Run: headless pygame with SDL's dummy video driver; simulated clock (each Clock.tick advances the game by its frame time, no real sleeping); random seed 0; keys injected as events and as key.get_pressed() state; mouse plan: one left click at the window centre at the start of phase 2, then a move to the lower-right quarter at the start of phase 3.
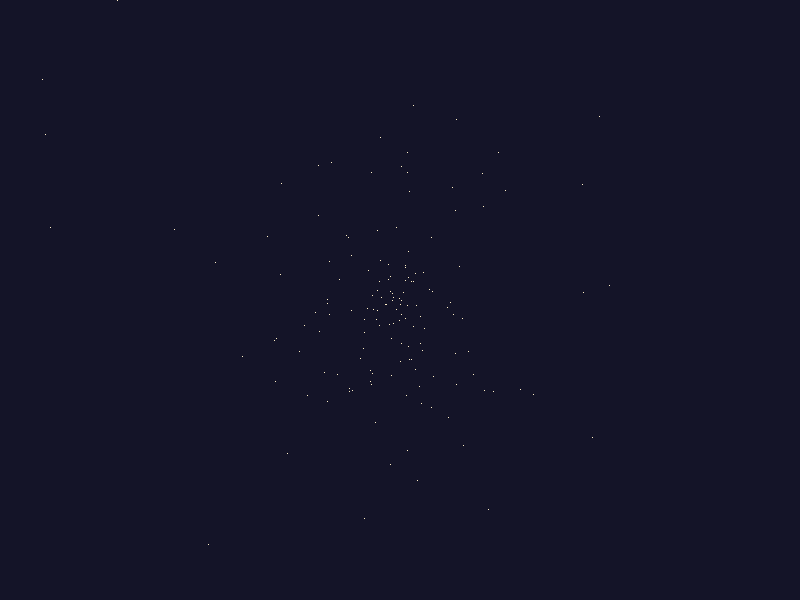
Frame 1 of 4 · flips 1–60 · no input
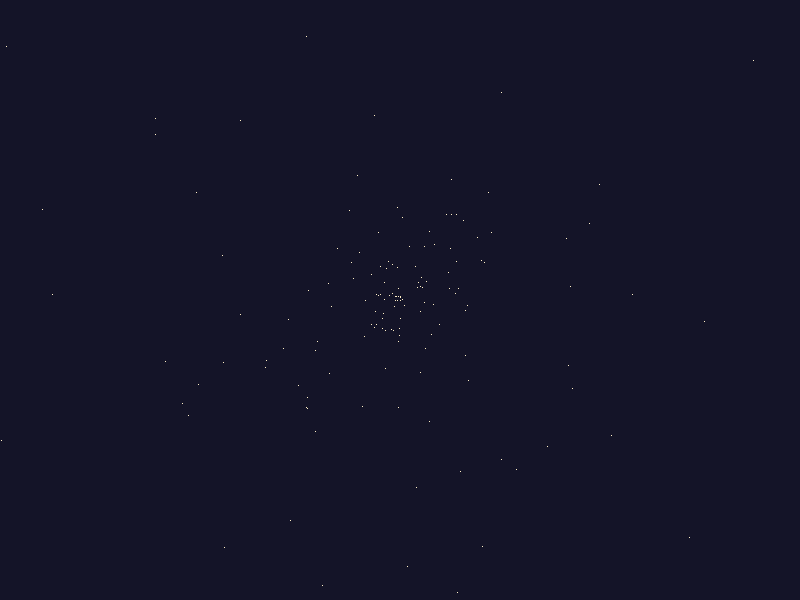
Frame 2 of 4 · flips 61–180 · clicked the window centre · tapped SPACE, RETURN · held RIGHT (→), D
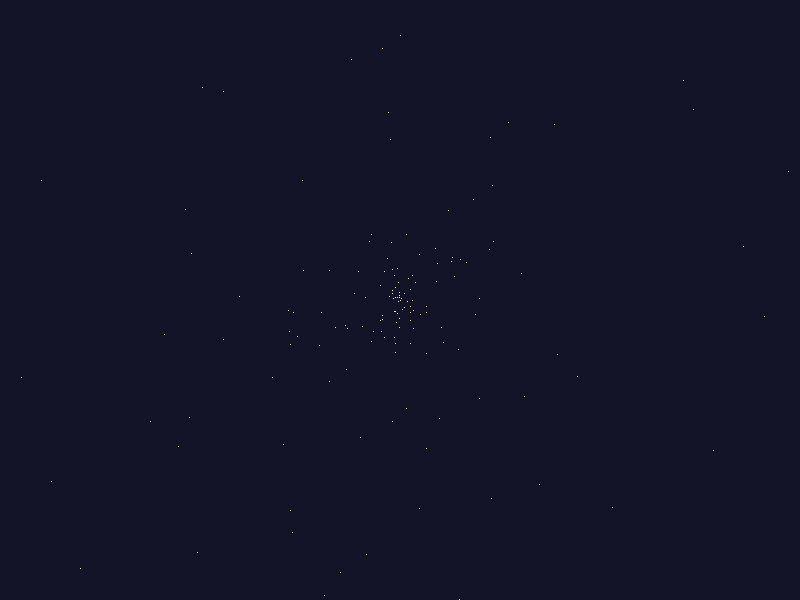
Frame 3 of 4 · flips 181–300 · moved the mouse to the lower-right quarter · held DOWN (↓), S
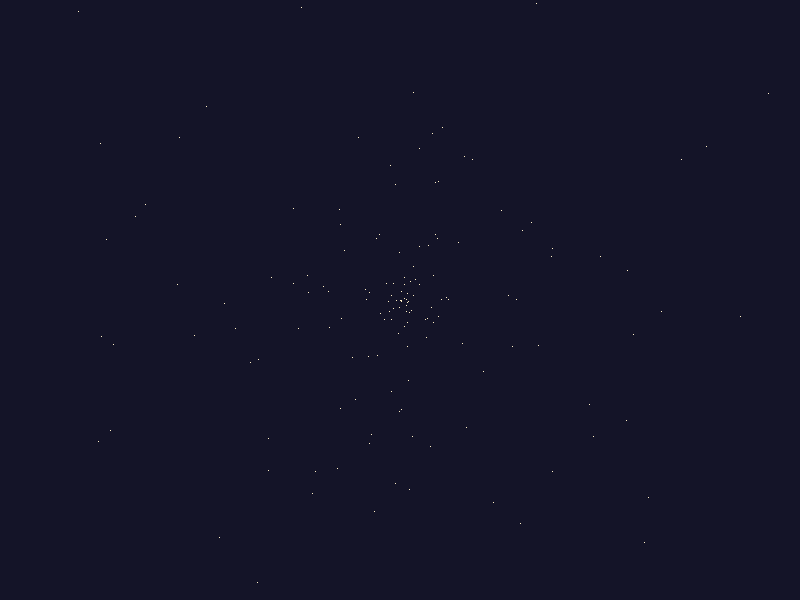
Frame 4 of 4 · flips 301–420 · held LEFT (←), A, UP (↑), W

The pygame program that drew these frames:

import random
import math
import pygame
import sys
 
WIN_SIZE     = [800, 600]
STARS_CENTER = [400, 300]
NUM_STARS    = 150
 
def init_star():
    vel_MIN = 1.0
    vel_MAX = 5.0
    
    direzione = random.uniform(0, 2*math.pi)
    velocità  = random.uniform(vel_MIN, vel_MAX)
    
    vel_X = math.sin(direzione)*velocità
    vel_Y = math.cos(direzione)*velocità
    
    return [vel_X, vel_Y], STARS_CENTER[:]
 
def initialize_stars():
    stars = []
    for x in range(NUM_STARS):
        star = init_star()
        stars.append(star)
    return stars
 
def draw_stars(surface, stars, color):
    for vel, pos in stars:
        pos = (int(pos[0]), int(pos[1]))
        surface.set_at(pos, color)
 
def move_stars(stars):
    for vel, pos in stars:
        pos[0]=pos[0]+vel[0]
        pos[1]=pos[1]+vel[1]
        if not (0 <= pos[0] <= WIN_SIZE[0]) or not (0 <= pos[1] <= WIN_SIZE[1]):
            vel[:], pos[:] = init_star()
        else:
            vel[0]=vel[0]*1.05
            vel[1]=vel[1]*1.05
 
def main():  
    pygame.init()
    SCREEN=pygame.display.set_mode(WIN_SIZE)
    pygame.display.set_caption("pygame: Stars Example")
    clock=pygame.time.Clock()

    WHITE=(255, 240, 200)
    BLACK=(20, 20, 40)

    STARS=initialize_stars()
    while True:
        for e in pygame.event.get():
            if(e.type == pygame.QUIT) or (e.type == pygame.KEYUP and e.key == pygame.K_ESCAPE):
                pygame.quit()
                sys.exit()
            elif(e.type == pygame.MOUSEBUTTONDOWN) and (e.button == 1):
                STARS_CENTER[:]=list(e.pos)

        SCREEN.fill(BLACK)
        move_stars(STARS)
        draw_stars(SCREEN, STARS, WHITE)
        pygame.display.update() 
        clock.tick(30)

if(__name__ == "__main__"):
    main()
